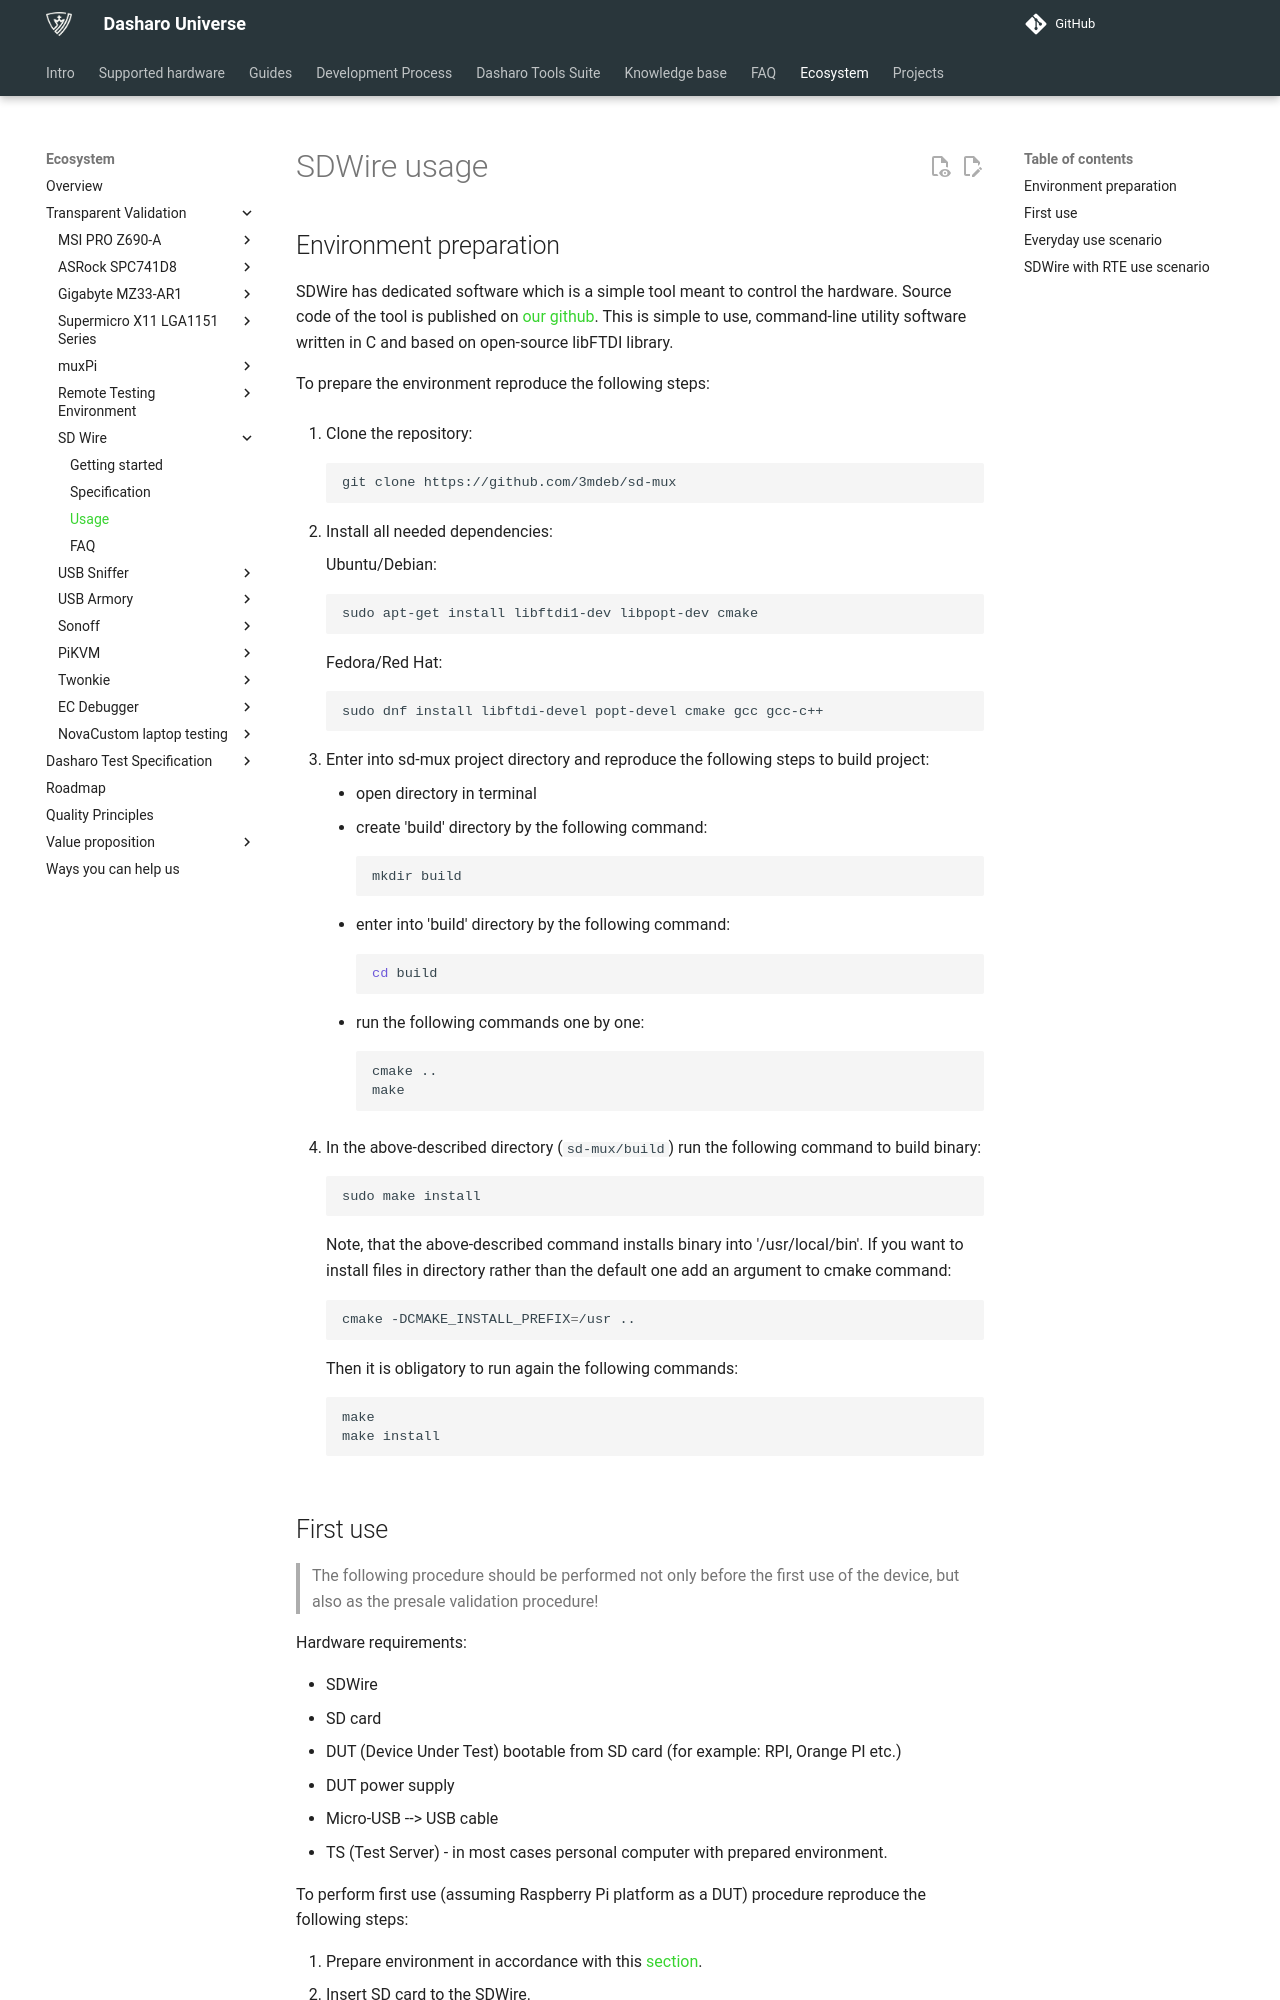

repository: Dasharo/docs · page: transparent-validation/sd-wire/usage-validation/index.html · generator: mkdocs

# SDWire usage

## Environment preparation

SDWire has dedicated software which is a simple tool meant to control the
hardware. Source code of the tool is published on [our github][sd-mux].
This is simple to use, command-line utility software written in C and based on
open-source libFTDI library.

To prepare the environment reproduce the following steps:

1. Clone the repository:

    ```bash
    git clone https://github.com/3mdeb/sd-mux
    ```

1. Install all needed dependencies:

    Ubuntu/Debian:

    ```bash
    sudo apt-get install libftdi1-dev libpopt-dev cmake
    ```

    Fedora/Red Hat:

    ```bash
    sudo dnf install libftdi-devel popt-devel cmake gcc gcc-c++
    ```

1. Enter into sd-mux project directory and reproduce the following steps to
    build project:
    * open directory in terminal
    * create 'build' directory by the following command:

        ```bash
        mkdir build
        ```

    * enter into 'build' directory by the following command:

        ```bash
        cd build
        ```

    * run the following commands one by one:

        ```bash
        cmake ..
        make
        ```

1. In the above-described directory (`sd-mux/build`) run the following command to
    build binary:

    ```bash
    sudo make install
    ```

    Note, that the above-described command installs binary into '/usr/local/bin'.
    If you want to install files in directory rather than the default one add an
    argument to cmake command:

    ```bash
    cmake -DCMAKE_INSTALL_PREFIX=/usr ..
    ```

    Then it is obligatory to run again the following commands:

    ```bash
    make
    make install
    ```
